Dataset: pokemon (GitHub, Schultz2873/pokemon-image-recognition). Classes: bulbasaur, charmander, pikachu, squirtle.

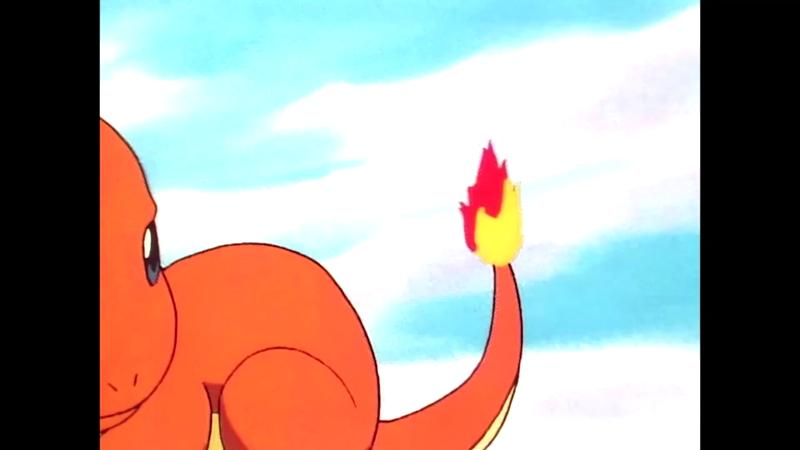
Label: charmander

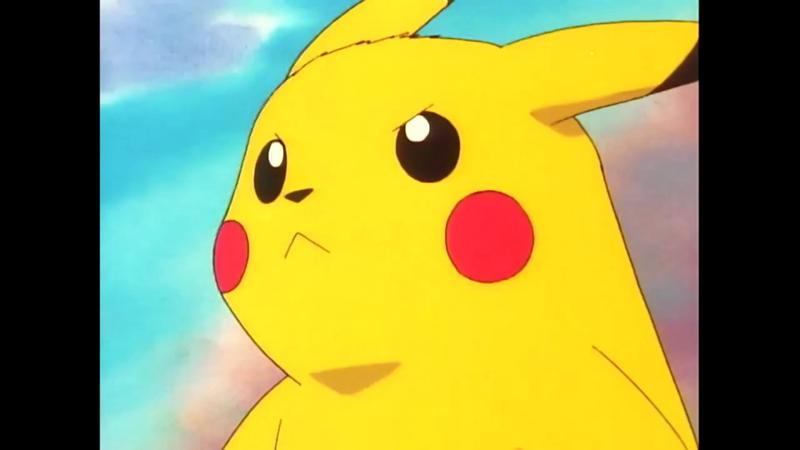
Label: pikachu

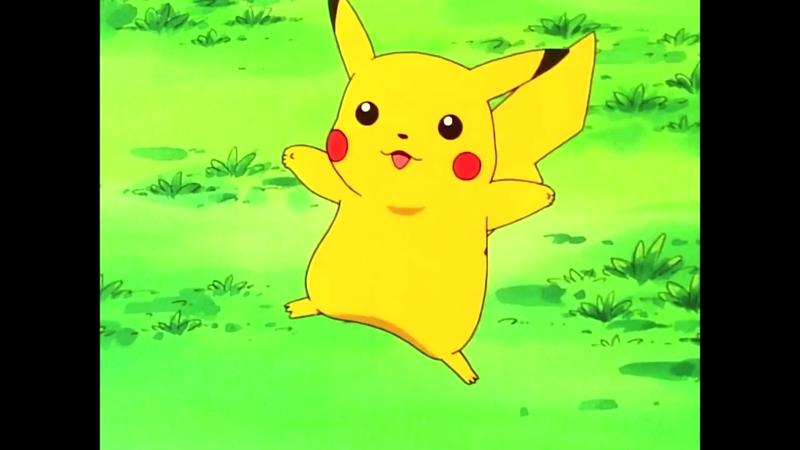
Label: pikachu

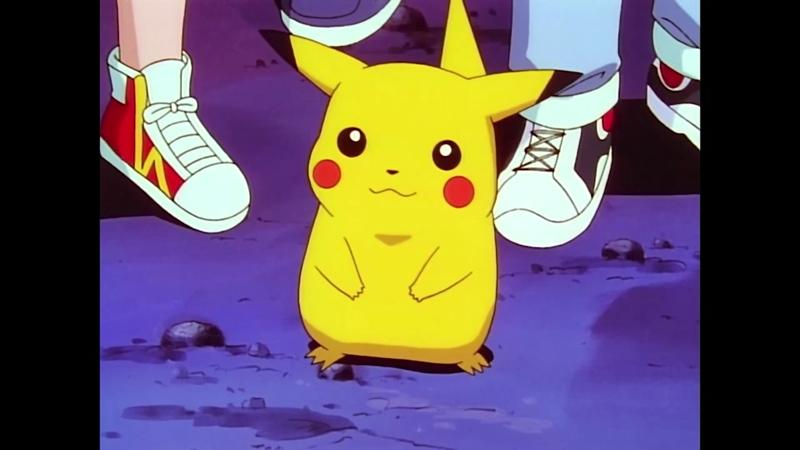
Label: pikachu

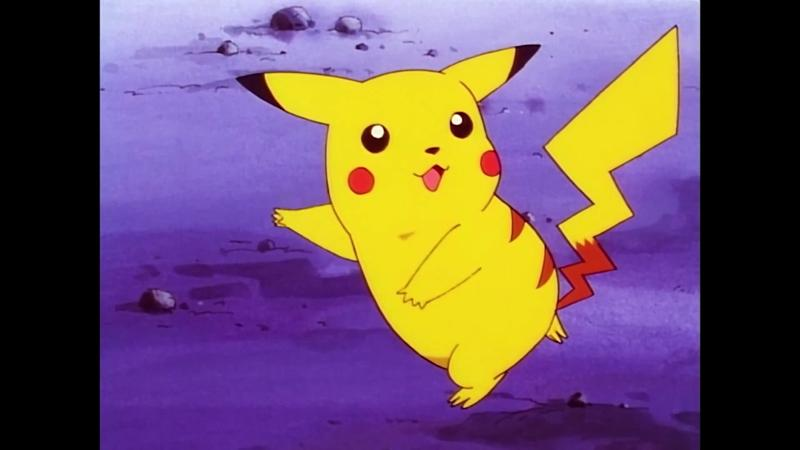
Label: pikachu

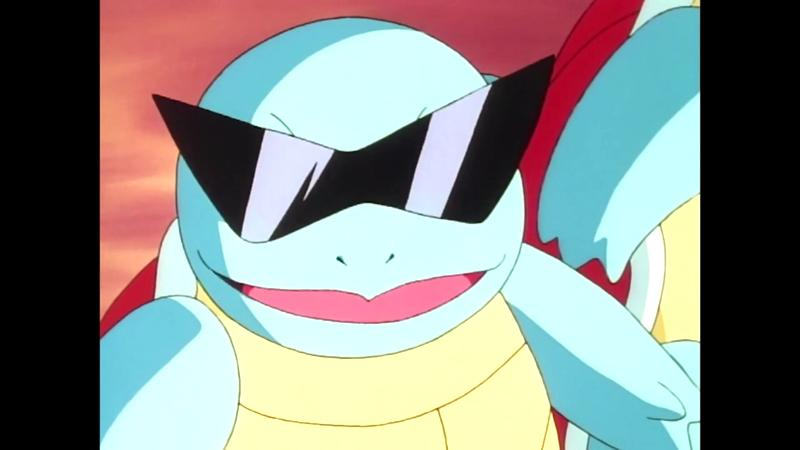
Label: squirtle
